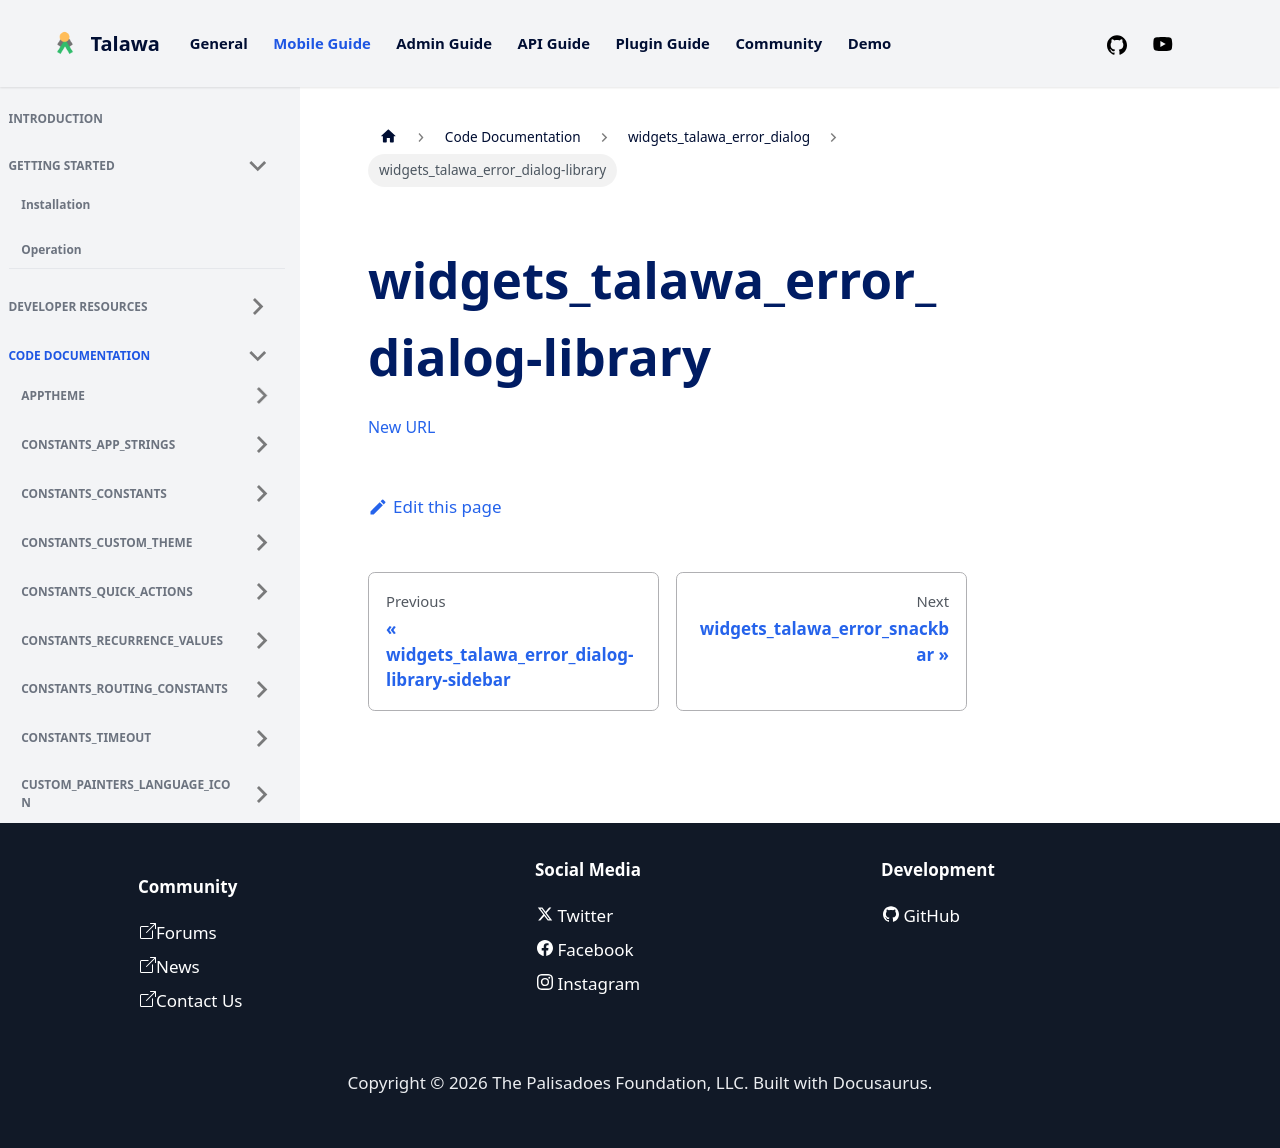

repository: PalisadoesFoundation/talawa · page: docs/auto-docs/widgets_talawa_error_dialog/widgets_talawa_error_dialog-library/index.html · generator: docusaurus

[New URL](../widgets_talawa_error_dialog/)
